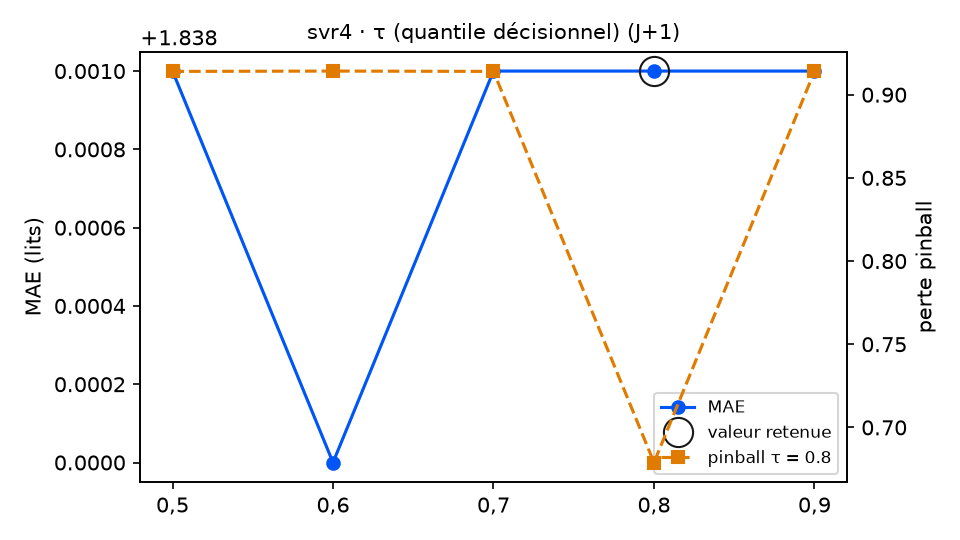

The table this chart was drawn from, first rows:
variante; MAE; RMSE; biais; pinball τ=0.8; couverture 90 %; temps (s); DM p (pinball τ=0.8); p Holm; DM p (MAE); vs choix retenu
tau = 0,5; 1.839; 2.348; 0.018; 0.914; 85.8; 6.9; 0.0; 0.0; ; moins bon
tau = 0,6; 1.838; 2.347; 0.016; 0.9142; 85.8; 9.7; 0.0; 0.0; 0.6067; moins bon
tau = 0,7; 1.839; 2.348; 0.018; 0.914; 85.8; 11.8; 0.0; 0.0; ; moins bon
tau = 0,8 (retenu); 1.839; 2.348; 0.018; 0.6789; 85.8; 8.9; ; ; ; — choix retenu
tau = 0,9; 1.839; 2.348; 0.018; 0.914; 85.8; 9.9; 0.0; 0.0; ; moins bon
